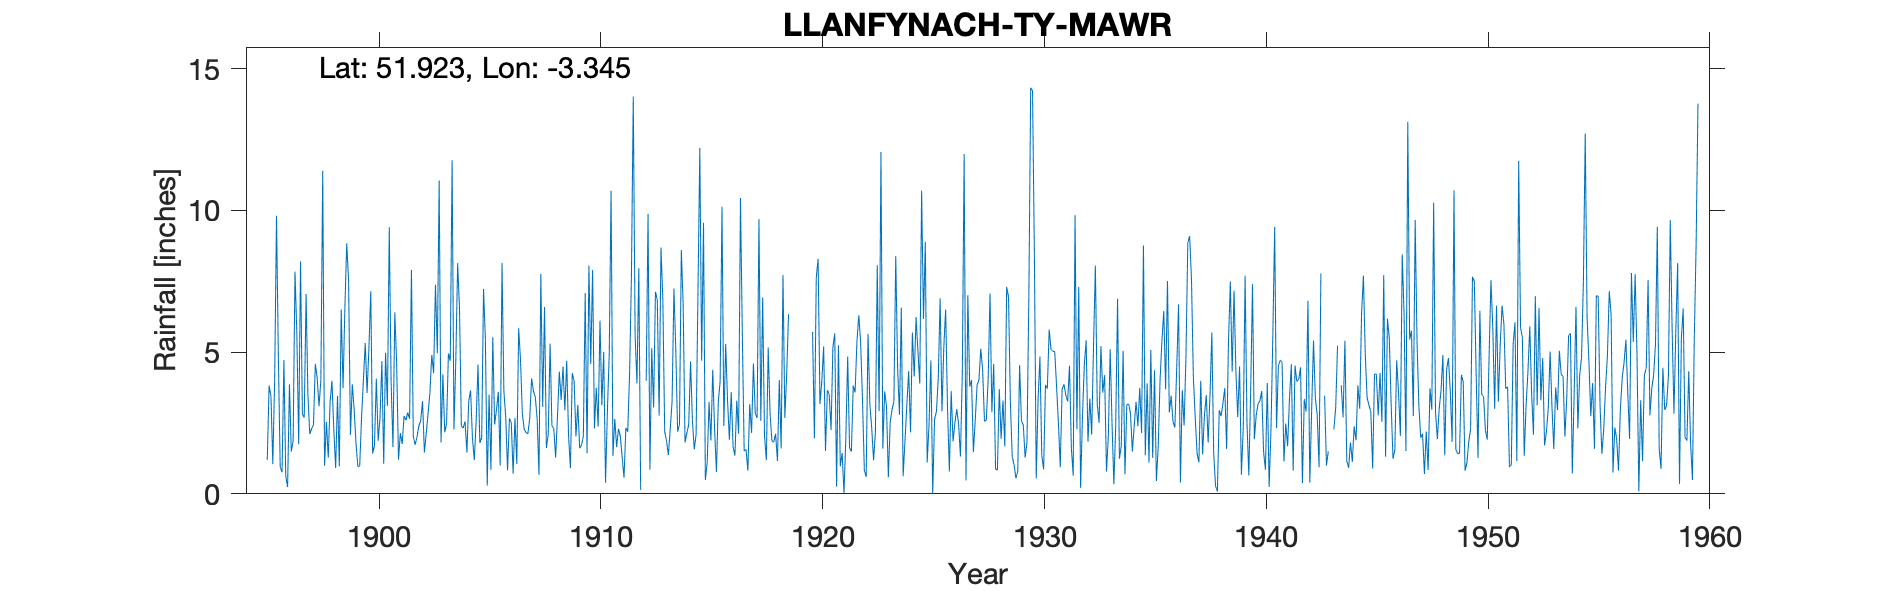

Values plotted in this chart, from the file beside it:
LLANFYNACH-TY-MAWR, , , , , , , , , , , , , , , , , , , , , , , 
Grid ref, SO076258, Long, -3.345, Lat, 51.92, Elevation, 450, ft., , , , , , , , , , , , , , , 
Station no, 4193, , , , , , , , , , , , , , , , , , , , , , 
, 1890, 1891, 1892, 1893, 1894, 1895, 1896, 1897, 1898, 1899, 1900, 1901, 1902, 1903, 1904, 1905, 1906, 1907, 1908, 1909, 1910, 1911, 1912
January, , , , , , , 0.95, 2.81, 0.99, 8.84, 5.16, 3.94, 2.02, 7.38, 8.14, 1.8, 8.15, 2.28, 1.62, 2.05, 4.58, 1.34, 5.58
February, , , , , , , 0.76, 2.69, 2.54, 7.5, 7.15, 1.65, 1.73, 4.96, 6.53, 1.99, 3.63, 2.16, 2.09, 0.91, 7.9, 2.64, 3.9
March, , , , , , , 4.72, 7.05, 1.28, 2.08, 1.42, 6.4, 2, 11.05, 2.38, 7.23, 2.71, 2.12, 5.3, 4.26, 2.31, 1.65, 7.96
April, , , , , , , 0.63, 3.47, 3.25, 3.86, 1.71, 4.61, 2.4, 1.81, 2.33, 5.46, 0.83, 2.67, 2.4, 3.98, 3.74, 2.29, 0.14
May, , , , , , , 0.24, 2.11, 3.99, 2.98, 4.06, 1.21, 2.58, 4.22, 2.55, 0.29, 2.66, 4.07, 2.31, 2.03, 2.37, 2.03, -999
June, , , , , , 1.2, 3.86, 2.3, 2.24, 1.77, 1.87, 2.14, 3.27, 2.17, 1.46, 3.5, 2.52, 3.62, 1.28, 3.14, 6.11, 1.28, -999
July, , , , , , 3.82, 1.49, 2.44, 0.91, 0.97, 2.7, 1.76, 1.46, 2.48, 3.27, 0.85, 0.71, 3.42, 2.74, 1.61, 3.13, 0.57, 3.99
August, , , , , , 3.44, 1.88, 4.59, 3.46, 0.98, 4.68, 2.75, 2.12, 4.95, 3.65, 5.53, 2.67, 2.65, 4.31, 1.71, 5.01, 2.33, 9.88
September, , , , , , 1.05, 7.84, 4.09, 0.97, 2.67, 1.06, 2.6, 2.84, 4.69, 1.96, 2.45, 1.05, 0.67, 3.31, 2.04, 0.39, 2.19, 0.85
October, , , , , , 4.04, 5.67, 3.09, 6.5, 4, 4.98, 2.87, 3.57, 11.77, 1.19, 2.96, 5.84, 7.76, 4.49, 7.08, 2.9, 4.21, 5.14
November, , , , , , 9.81, 1.75, 4.01, 3.73, 5.32, 3.11, 2.65, 4.9, 2.27, 2.56, 3.6, 4.73, 3.07, 2.95, 1.43, 4.93, 7.65, 3.04
December, , , , , , 4.84, 8.2, 11.4, 6.6, 3.56, 9.41, 7.9, 4.26, 4.72, 4.56, 1, 2.82, 6.59, 4.69, 8.05, 10.7, 14.02, 7.13
Total, , , , , , , 37.99, 50.05, 36.46, 44.53, 47.31, 40.48, 33.15, 62.47, 40.58, 36.66, 38.32, 41.08, 37.49, 38.29, 54.07, 42.2, 55.08
NGR is from 1950s record and is Ty Mawr.…, , , , , , , , , , , , , , , , , , , , , , , 
